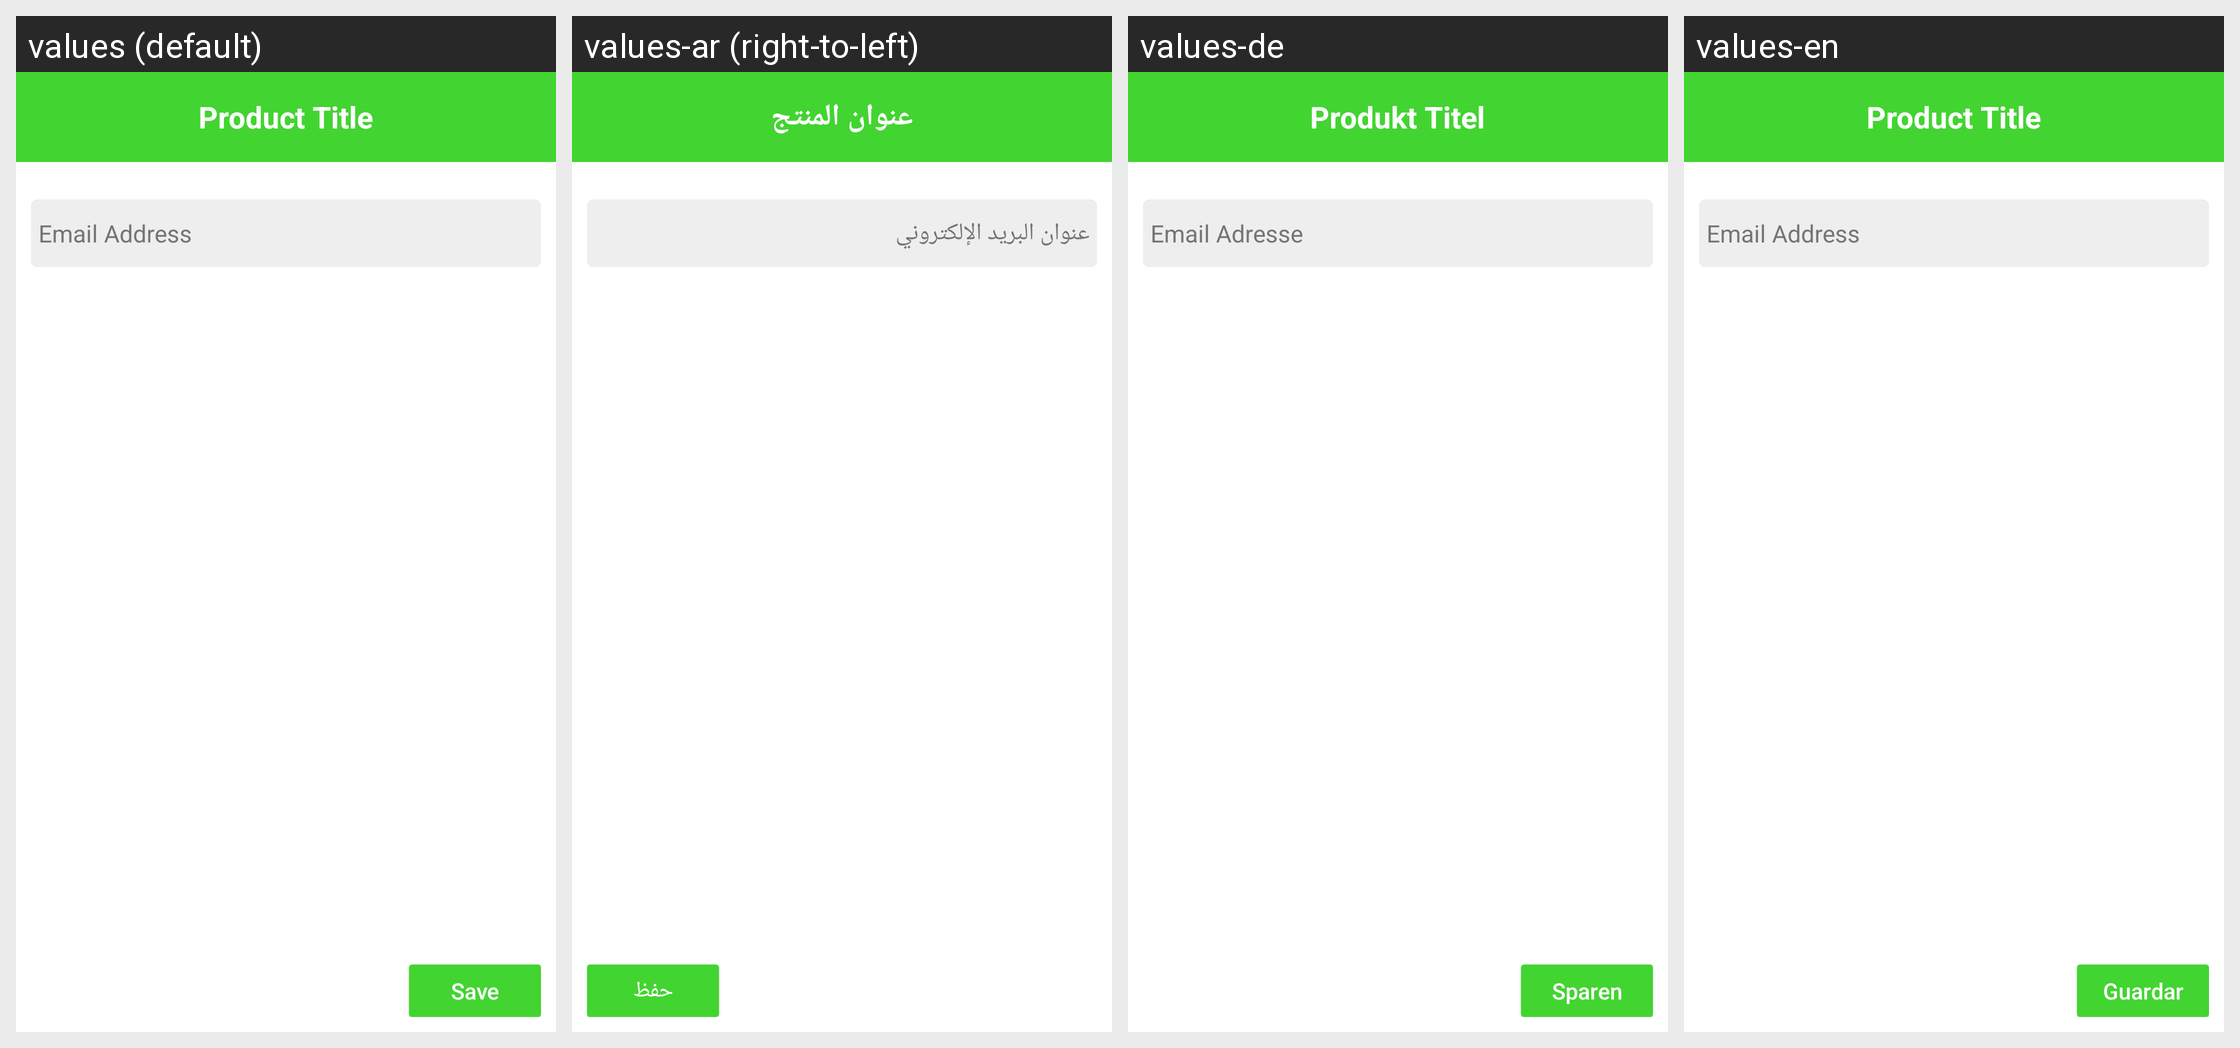

For this localized Android screen grid, give each drawn string resource with its value in every locale shown.
Android screen res/layout/dialog_input.xml rendered under 4 locales, left to right: values (default), values-ar (right-to-left), values-de, values-en. Device: Nexus 5 (rendered at 1080×1920; each locale shown at half size, 540×960, under a caption strip naming it); theme AppTheme.
Strings drawn on this screen, with the default value and each locale's value (text and hints the layout hard-codes, and strings that could not be matched under every locale, appear in the picture but are not listed):

product_title
  values: Product Title
  values-ar: عنوان المنتج
  values-de: Produkt Titel
  values-en: Product Title

email_address
  values: Email Address
  values-ar: عنوان البريد الإلكتروني
  values-de: Email Adresse
  values-en: Email Address

save
  values: Save
  values-ar: حفظ
  values-de: Sparen
  values-en: Guardar
